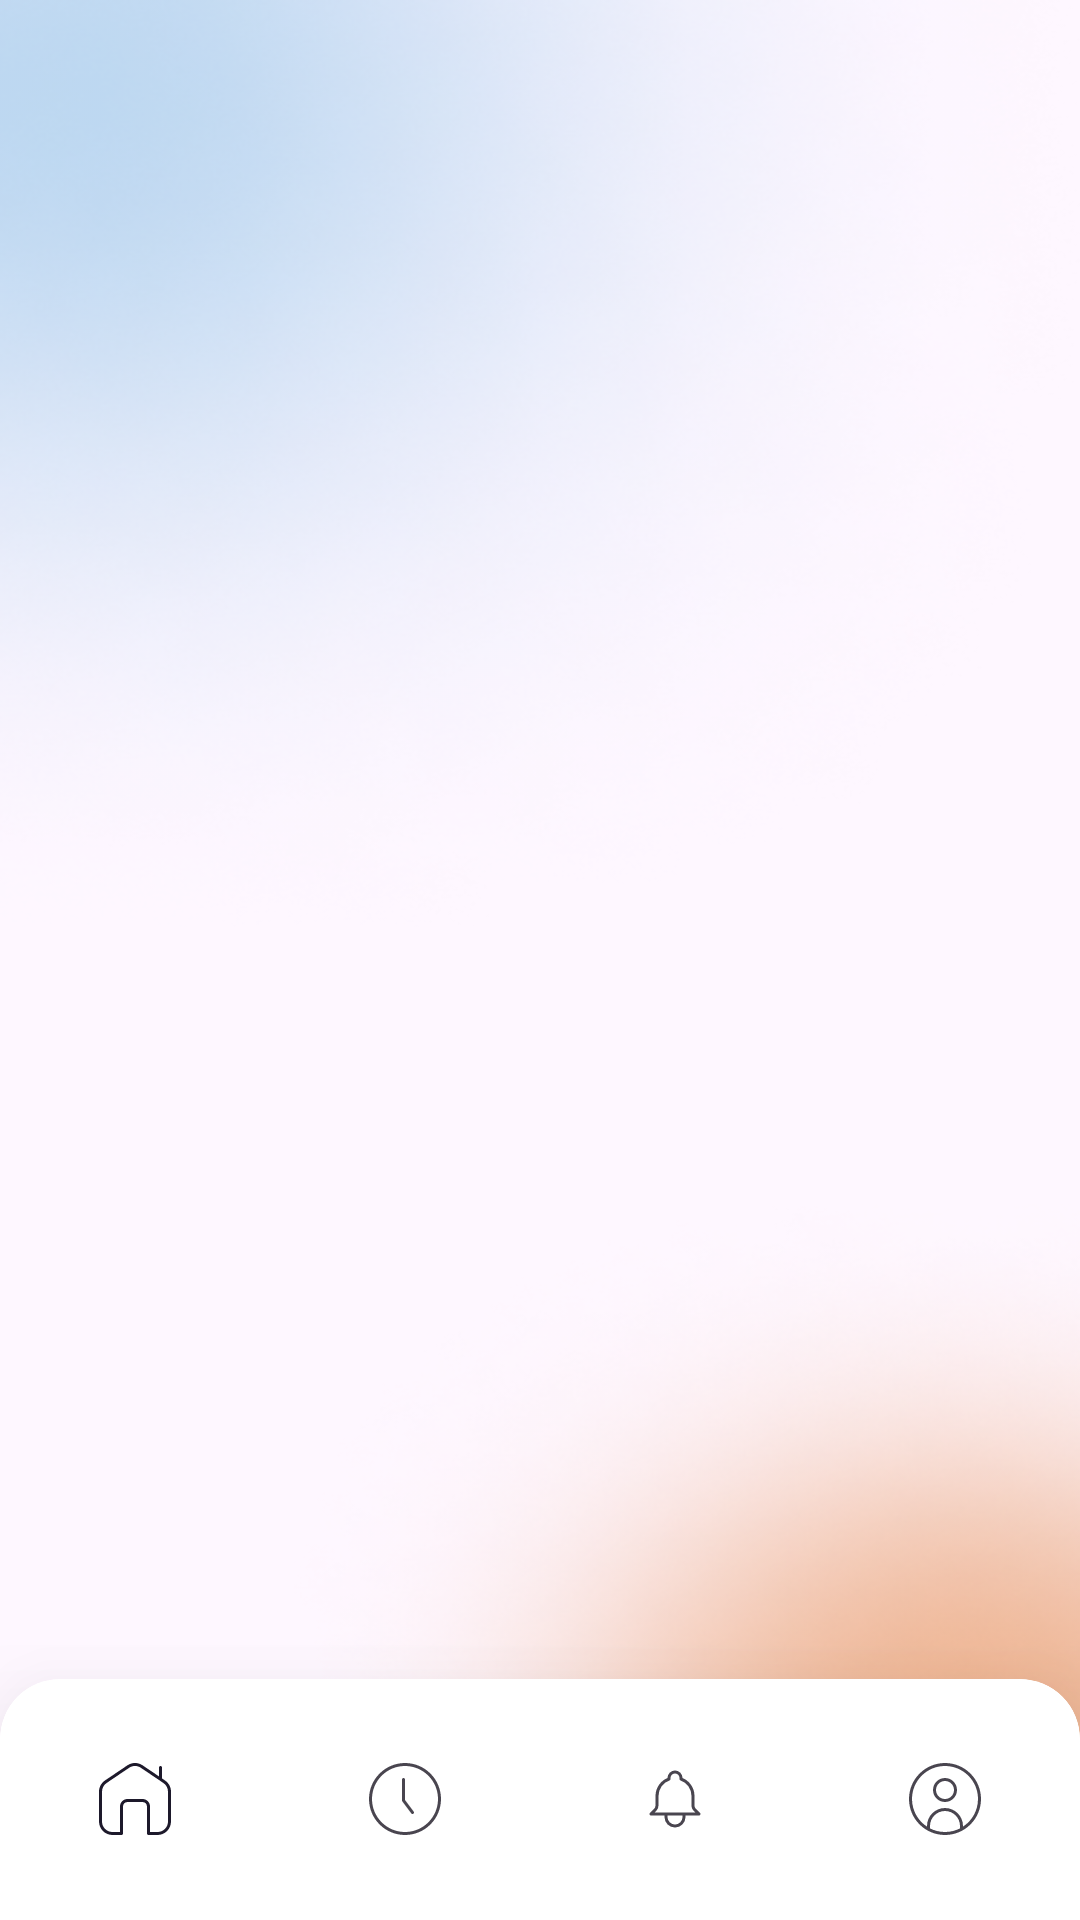

Reconstruct the res/layout file that produces this screen, plus the resources it refers to.
<!-- AndroidManifest.xml: application theme Theme.StrokeCH2PS208 -->
<!-- res/layout/activity_main.xml -->
<?xml version="1.0" encoding="utf-8"?>
<androidx.constraintlayout.widget.ConstraintLayout xmlns:android="http://schemas.android.com/apk/res/android"
    xmlns:app="http://schemas.android.com/apk/res-auto"
    xmlns:tools="http://schemas.android.com/tools"
    android:layout_width="match_parent"
    android:layout_height="match_parent"
    android:background="@drawable/bg_layout"
    tools:context=".MainActivity">

    <androidx.fragment.app.FragmentContainerView
        android:id="@+id/fragment_container_main"
        android:layout_width="match_parent"
        android:layout_height="0dp"
        app:layout_constraintBottom_toTopOf="@+id/bnv"
        app:layout_constraintTop_toTopOf="parent" />

    <include
        android:id="@+id/bnv"
        layout="@layout/view_bottom_nav"
        android:layout_width="match_parent"
        android:layout_height="wrap_content"
        android:layout_gravity="bottom"
        android:layout_marginBottom="-20dp"
        app:layout_constraintBottom_toBottomOf="parent" />
</androidx.constraintlayout.widget.ConstraintLayout>
<!-- res/layout/view_bottom_nav.xml (included above) -->
<?xml version="1.0" encoding="utf-8"?>
<androidx.cardview.widget.CardView xmlns:android="http://schemas.android.com/apk/res/android"
    xmlns:app="http://schemas.android.com/apk/res-auto"
    android:layout_width="match_parent"
    android:layout_height="wrap_content"
    android:layout_gravity="bottom"
    android:background="@android:color/transparent"
    app:cardCornerRadius="@dimen/spacing_20"
    app:cardElevation="@dimen/spacing_32">

    <LinearLayout
        android:layout_width="wrap_content"
        android:layout_height="wrap_content"
        android:orientation="vertical">

        <com.google.android.material.bottomnavigation.BottomNavigationView
            android:id="@+id/menu"
            android:layout_width="wrap_content"
            android:layout_height="wrap_content"
            android:background="@drawable/bg_view_bottom_navigation"
            app:labelVisibilityMode="unlabeled"
            app:menu="@menu/menu" />

        <View
            android:layout_width="match_parent"
            android:layout_height="20dp"
            android:background="@color/colorbackgroud1" />

    </LinearLayout>


</androidx.cardview.widget.CardView>
<!-- resources referenced by this layout -->
<resources>
  <color name="colorbackgroud1">#FFFFFF</color>
  <dimen name="spacing_20">20dp</dimen>
  <dimen name="spacing_32">32dp</dimen>
  <!-- drawable bg_layout: png bitmap (drawable, 206128 bytes) -->
  <!-- drawable bg_view_bottom_navigation (drawable) -->
  <?xml version="1.0" encoding="utf-8"?>
  <shape xmlns:android="http://schemas.android.com/apk/res/android">
      <solid android:color="@color/colorbackgroud1" />
      <corners
          android:topLeftRadius="@dimen/spacing_20"
          android:topRightRadius="@dimen/spacing_20" />
  </shape>
  <style name="Theme.StrokeCH2PS208" parent="Base.Theme.StrokeCH2PS208" />
  <style name="Base.Theme.StrokeCH2PS208" parent="Theme.Material3.DayNight.NoActionBar">
          
          <item name="colorPrimary">@color/colorAccent</item>
          <item name="colorPrimaryVariant">@color/colorPrimary</item>
          <item name="colorOnPrimary">@color/colorbackgroud1</item>
          <item name="backgroundColor">@color/colorbackgroud4</item>
          
      </style>
  <color name="colorAccent">#6DC8CD</color>
  <color name="colorPrimary">#449DD6</color>
  <color name="colorbackgroud4">#D9D9D9</color>
</resources>
